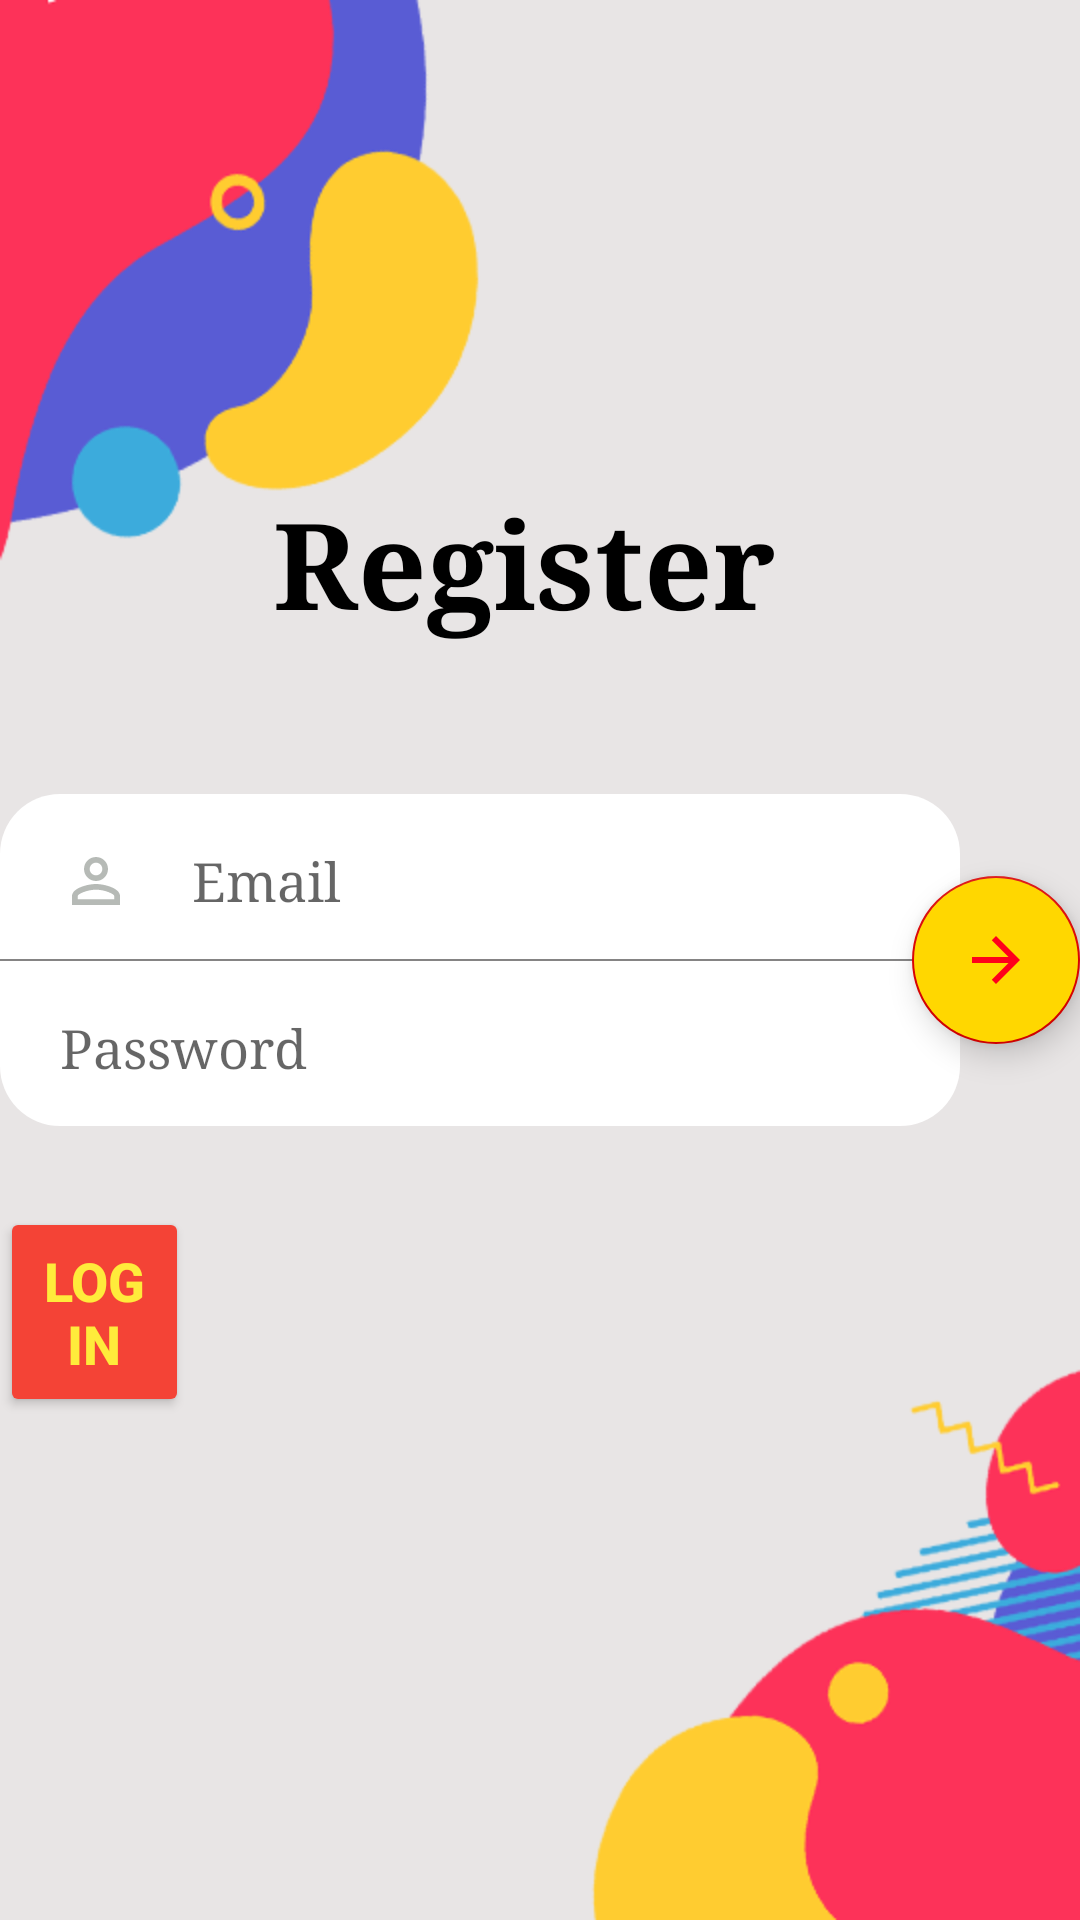

This screen was rendered from an Android layout file. Write that file and the resources it references.
<!-- AndroidManifest.xml: activity theme AppTheme.NoActionBar -->
<!-- res/layout/register.xml -->
<?xml version="1.0" encoding="utf-8"?>
<RelativeLayout xmlns:android="http://schemas.android.com/apk/res/android"
    android:layout_width="match_parent"
    android:layout_height="match_parent"
    xmlns:tools="http://schemas.android.com/tools"
    android:background="@drawable/bc_register"

    >


    <RelativeLayout
        android:id="@+id/rl_input"
        android:layout_marginRight="40dp"
        android:background="@drawable/sp_rectangle_root"
        android:layout_centerVertical="true"
        android:layout_width="match_parent"
        android:layout_height="wrap_content">
        <EditText

            android:typeface="monospace"
            android:paddingLeft="20dp"
            android:drawableLeft="@drawable/ic_person_outline_black_24dp"
            android:drawablePadding="20dp"
            android:id="@+id/et_username"
            android:fontFamily="serif"
            android:hint="Email"
            android:backgroundTint="#FFF"
            android:layout_width="match_parent"
            android:layout_height="55dp"/>
        
        <View
            android:id="@+id/v_separator"
            android:layout_below="@+id/et_username"
            android:background="#858484"
            android:layout_width="match_parent"
            android:layout_height="0.5dp"/>

        <EditText
            android:id="@+id/et_password"

            android:paddingLeft="20dp"
            android:drawableLeft="@drawable/ic_lock_outline_black_24dp"
            android:drawablePadding="20dp"
            android:layout_below="@+id/v_separator"
            android:hint="Password"
            android:fontFamily="serif"
            android:inputType="textPassword"
            android:backgroundTint="#FFF"
            android:layout_width="match_parent"
            android:layout_height="55dp"/>
    </RelativeLayout>


    <com.google.android.material.floatingactionbutton.FloatingActionButton
        android:id="@+id/fab_register"
        android:tint="#FF001B"
        android:backgroundTint="#FFD700"
        android:layout_width="68dp"
        android:layout_height="75dp"
        android:layout_alignParentRight="true"
        android:layout_centerVertical="true"
        android:layout_marginRight="0dp"
        android:src="@drawable/ic_arrow_forward_black_24dp"
        ></com.google.android.material.floatingactionbutton.FloatingActionButton>


    <TextView
        android:id="@+id/tv_title"
        android:layout_centerHorizontal="true"
        android:layout_marginBottom="50dp"
        android:layout_above="@+id/rl_input"
        android:textSize="40sp"
        android:textColor="#000000"
        android:textStyle="bold"
        android:text="Register "
        android:layout_width="wrap_content"
        android:layout_height="wrap_content"
        android:typeface="serif"
        />


    <Button
        android:id="@+id/btn_login"
        android:layout_width="130dp"
        android:layout_height="70dp"
        android:layout_above="@+id/tv_title"
        android:layout_alignParentRight="true"
        android:layout_marginTop="40dp"
        android:layout_marginRight="297dp"
        android:layout_marginBottom="-312dp"
        android:backgroundTint="#F44336"

        android:text="Login"
        android:textAllCaps="true"
        android:textColor="#FFEB3B"
        android:textSize="18dp"


        android:textStyle="bold" />


</RelativeLayout>
<!-- resources referenced by this layout -->
<resources>
  <!-- drawable bc_register: png bitmap (drawable, 29544 bytes) -->
  <!-- drawable ic_arrow_forward_black_24dp (drawable) -->
  <vector android:height="34dp" android:tint="#FBFDFF"
      android:viewportHeight="24.0" android:viewportWidth="24.0"
      android:width="34dp" xmlns:android="http://schemas.android.com/apk/res/android">
      <path android:fillColor="#FF000000" android:pathData="M12,4l-1.41,1.41L16.17,11H4v2h12.17l-5.58,5.59L12,20l8,-8z"/>
  </vector>
  <!-- drawable ic_person_outline_black_24dp (drawable) -->
  <vector android:height="24dp" android:tint="#B6BAB6"
      android:viewportHeight="24.0" android:viewportWidth="24.0"
      android:width="24dp" xmlns:android="http://schemas.android.com/apk/res/android">
      <path android:fillColor="#B6BAB6" android:pathData="M12,5.9c1.16,0 2.1,0.94 2.1,2.1s-0.94,2.1 -2.1,2.1S9.9,9.16 9.9,8s0.94,-2.1 2.1,-2.1m0,9c2.97,0 6.1,1.46 6.1,2.1v1.1L5.9,18.1L5.9,17c0,-0.64 3.13,-2.1 6.1,-2.1M12,4C9.79,4 8,5.79 8,8s1.79,4 4,4 4,-1.79 4,-4 -1.79,-4 -4,-4zM12,13c-2.67,0 -8,1.34 -8,4v3h16v-3c0,-2.66 -5.33,-4 -8,-4z"/>
  </vector>
  <!-- drawable sp_rectangle_root (drawable) -->
  <?xml version="1.0" encoding="utf-8"?>
  <shape xmlns:android="http://schemas.android.com/apk/res/android"
      android:shape="rectangle">
  
      <solid android:color="#FFF" />
  
      <corners android:topRightRadius="20dp"
          android:bottomLeftRadius="20dp"
          android:topLeftRadius="20dp"
          android:bottomRightRadius="20dp"/>
  
  
  
  
  </shape>
  <style name="AppTheme.NoActionBar" parent="Theme.AppCompat.Light.NoActionBar">
          
          <item name="colorPrimary">@color/colorPrimary</item>
          <item name="colorPrimaryDark">@color/colorPrimaryDark</item>
          <item name="colorAccent">@color/colorAccent</item>
      </style>
  <color name="colorPrimary">#FF001B</color>
  <color name="colorPrimaryDark">#3700B3</color>
  <color name="colorAccent">#DA0303</color>
</resources>
